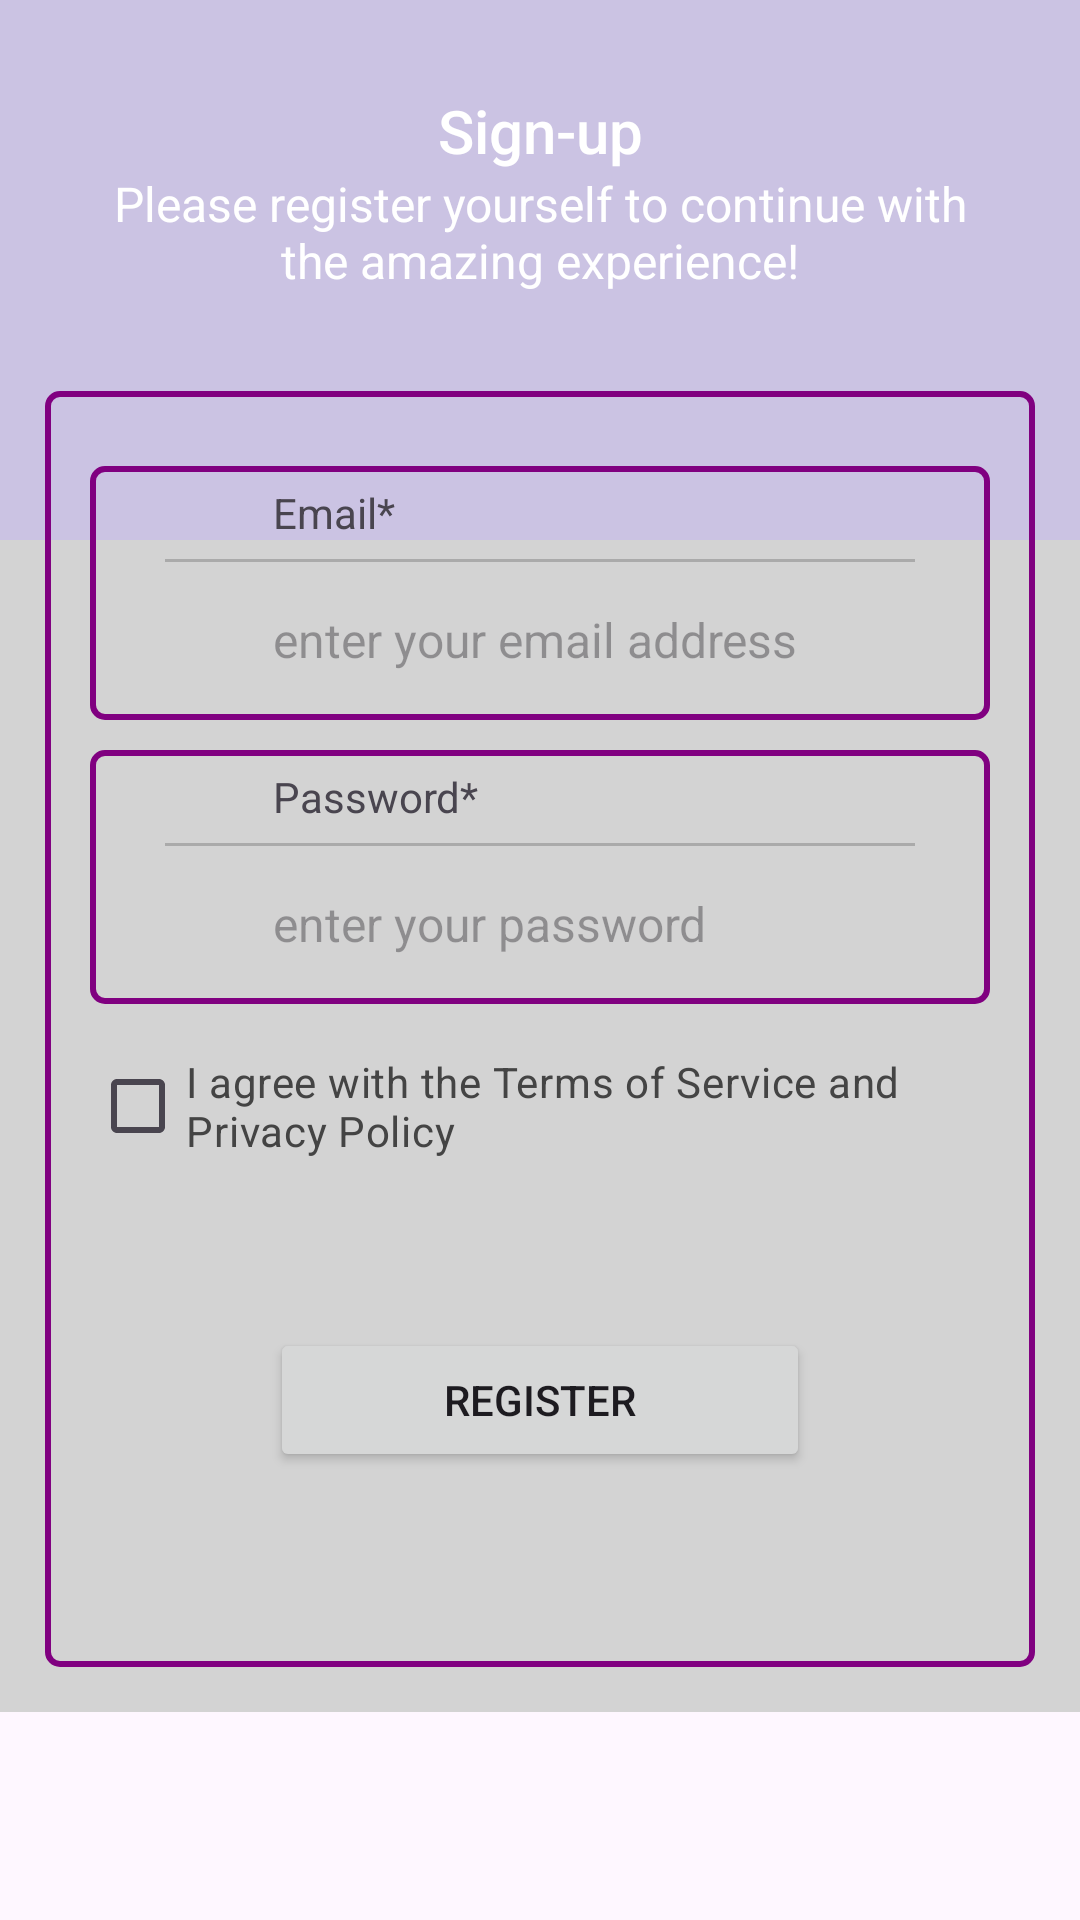

Reconstruct the res/layout file that produces this screen, plus the resources it refers to.
<!-- AndroidManifest.xml: application theme Theme.Carpal -->
<!-- res/layout/activity_register.xml -->
<?xml version="1.0" encoding="utf-8"?>


<ScrollView xmlns:android="http://schemas.android.com/apk/res/android"
    xmlns:app="http://schemas.android.com/apk/res-auto"
    xmlns:tools="http://schemas.android.com/tools"
    android:id="@+id/swipeContainer"
    android:layout_width="match_parent"
    android:layout_height="match_parent">
    <ScrollView
        android:layout_width="match_parent"
        android:layout_height="match_parent"
        android:background="@color/light_gray"
        tools:context=".RegisterActivity">
        <LinearLayout
            android:layout_width="match_parent"
            android:layout_height="wrap_content"
            android:orientation="vertical">
            <RelativeLayout
                android:layout_width="match_parent"
                android:layout_height="180dp"
                android:background="@color/light_purple">
                <TextView
                    android:id="@+id/textView_register_head"
                    android:layout_width="match_parent"
                    android:layout_height="wrap_content"
                    android:layout_marginTop="30dp"
                    android:textColor="@color/white"
                    android:text="@string/sign_up"
                    android:textAlignment="center"
                    android:textAppearance="@style/TextAppearance.AppCompat.Title" />
                <TextView
                    android:id="@+id/textView_register_instruction"
                    android:layout_width="match_parent"
                    android:layout_height="wrap_content"
                    android:textColor="@color/white"
                    android:layout_marginLeft="30dp"
                    android:layout_marginRight="30dp"
                    android:layout_below="@id/textView_register_head"
                    android:text="@string/register_text"
                    android:textAlignment="center"
                    android:textAppearance="@style/TextAppearance.AppCompat.Menu" />
            </RelativeLayout>
            <RelativeLayout
                android:layout_width="match_parent"
                android:layout_height="wrap_content"
                android:layout_marginBottom="15dp"
                android:layout_marginRight="15dp"
                android:layout_marginLeft="15dp"
                android:layout_marginTop="-50dp"
                android:background="@drawable/border"
                android:padding="15dp">

                <RelativeLayout
                    android:id="@+id/RL_email"
                    android:layout_width="match_parent"
                    android:layout_height="wrap_content"
                    android:layout_marginTop="10dp"
                    android:background="@drawable/border">

                    <ImageView
                        android:id="@+id/imageViewEmail"
                        android:layout_width="35dp"
                        android:layout_height="35dp"
                        android:layout_centerVertical="true"
                        android:layout_marginLeft="10dp"
                        android:layout_marginRight="10dp"
                        android:src="@drawable/ic_email" />

                    <TextView
                        android:id="@+id/textView_register_email"
                        android:layout_width="match_parent"
                        android:layout_height="wrap_content"
                        android:layout_toEndOf="@id/imageViewEmail"
                        android:padding="6dp"
                        android:text="@string/email" />

                    <View
                        android:id="@+id/divider_email"
                        android:layout_width="250dp"
                        android:layout_height="1dp"
                        android:layout_below="@id/textView_register_email"
                        android:layout_centerHorizontal="true"
                        android:background="@android:color/darker_gray" />

                    <EditText
                        android:id="@+id/editText_register_email"
                        android:layout_width="match_parent"
                        android:layout_height="wrap_content"
                        android:layout_below="@id/textView_register_email"
                        android:layout_marginTop="10dp"
                        android:layout_marginBottom="10dp"
                        android:layout_toEndOf="@id/imageViewEmail"
                        android:background="@android:color/transparent"
                        android:hint="@string/email_address"
                        android:inputType="textEmailAddress"
                        android:padding="6dp"
                        android:textCursorDrawable="@drawable/edit_text_cursor"
                        android:textSize="16sp" />
                </RelativeLayout>

                <RelativeLayout
                    android:id="@+id/RL_pwd"
                    android:layout_width="match_parent"
                    android:layout_height="wrap_content"
                    android:layout_below="@id/RL_email"
                    android:layout_marginTop="10dp"
                    android:background="@drawable/border">
                    <ImageView
                        android:id="@+id/imageViewPwd"
                        android:layout_width="35dp"
                        android:layout_height="35dp"
                        android:layout_centerVertical="true"
                        android:layout_marginLeft="10dp"
                        android:layout_marginRight="10dp"
                        android:src="@drawable/ic_pwd_bw" />
                    <TextView
                        android:id="@+id/textView_register_password"
                        android:layout_width="match_parent"
                        android:layout_height="wrap_content"
                        android:layout_toEndOf="@id/imageViewPwd"
                        android:padding="6dp"
                        android:text="@string/password" />
                    <View
                        android:id="@+id/divider_pwd"
                        android:layout_width="250dp"
                        android:layout_height="1dp"
                        android:layout_below="@id/textView_register_password"
                        android:layout_centerHorizontal="true"
                        android:background="@android:color/darker_gray" />

                    <EditText
                        android:id="@+id/editText_register_password"
                        android:layout_width="match_parent"
                        android:layout_height="wrap_content"
                        android:layout_below="@id/textView_register_password"
                        android:layout_marginTop="10dp"
                        android:layout_marginBottom="10dp"
                        android:layout_toEndOf="@id/imageViewPwd"
                        android:background="@android:color/transparent"
                        android:hint="@string/enter_password"
                        android:inputType="textPassword"
                        android:padding="6dp"
                        android:textCursorDrawable="@drawable/edit_text_cursor"
                        android:textSize="16sp" />
                    <ImageView
                        android:id="@+id/imageView_show_hide_pwd"
                        android:layout_width="33dp"
                        android:layout_height="33dp"
                        android:layout_below="@id/textView_register_password"
                        android:layout_alignParentEnd="true"
                        android:layout_marginTop="10dp"
                        android:layout_marginRight="10dp" />
                </RelativeLayout>
                <CheckBox
                    android:id="@+id/checkBox_terms_conditions"
                    android:layout_width="match_parent"
                    android:layout_height="wrap_content"
                    android:layout_below="@id/RL_pwd"
                    android:layout_marginTop="10dp"
                    android:buttonTint="@color/light_purple"
                    android:focusable="true"
                    android:focusableInTouchMode="true"
                    android:text="@string/terms"
                    android:textColor="#444" />

                <Button
                    android:id="@+id/button_register"
                    android:layout_width="180dp"
                    android:layout_height="wrap_content"
                    android:layout_below="@id/checkBox_terms_conditions"
                    android:layout_centerHorizontal="true"
                    android:layout_marginTop="50dp"
                    android:layout_marginBottom="50dp"
                    android:text="@string/register" />

                <ProgressBar
                    android:id="@+id/progressBar"
                    android:layout_width="wrap_content"
                    android:layout_height="wrap_content"
                    android:layout_centerHorizontal="true"
                    android:layout_centerVertical="true"
                    android:elevation="10dp"
                    android:visibility="gone" />
            </RelativeLayout>
        </LinearLayout>
    </ScrollView>
</ScrollView>
<!-- resources referenced by this layout -->
<resources>
  <color name="light_gray">#D3D3D3</color>
  <color name="light_purple">#CBC3E3</color>
  <color name="white">#FFFFFFFF</color>
  <!-- drawable border (drawable) -->
  <?xml version="1.0" encoding="utf-8"?>
  <shape xmlns:android="http://schemas.android.com/apk/res/android">
      <solid android:color="#00FFFFFF" />
      <stroke android:width="2dp" android:color="#800080" />
      <corners android:radius="4dp" />
  </shape>
  <!-- drawable edit_text_cursor (drawable) -->
  <?xml version="1.0" encoding="utf-8"?>
  <shape xmlns:android="http://schemas.android.com/apk/res/android"
      android:shape="rectangle" >
      <size android:width="2dip" />
      <solid android:color="@color/dark_purple" />
  </shape>
  <string name="email">Email*</string>
  <string name="email_address">enter your email address</string>
  <string name="enter_password">enter your password</string>
  <string name="password">Password*</string>
  <string name="register">Register</string>
  <string name="register_text">Please register yourself to continue with the amazing experience!</string>
  <string name="sign_up">Sign-up</string>
  <string name="terms">I agree with the Terms of Service and Privacy Policy</string>
  <style name="Theme.Carpal" parent="Base.Theme.Carpal" />
  <color name="dark_purple">#301934</color>
  <style name="Base.Theme.Carpal" parent="Theme.Material3.DayNight.NoActionBar">
          
          
      </style>
</resources>
